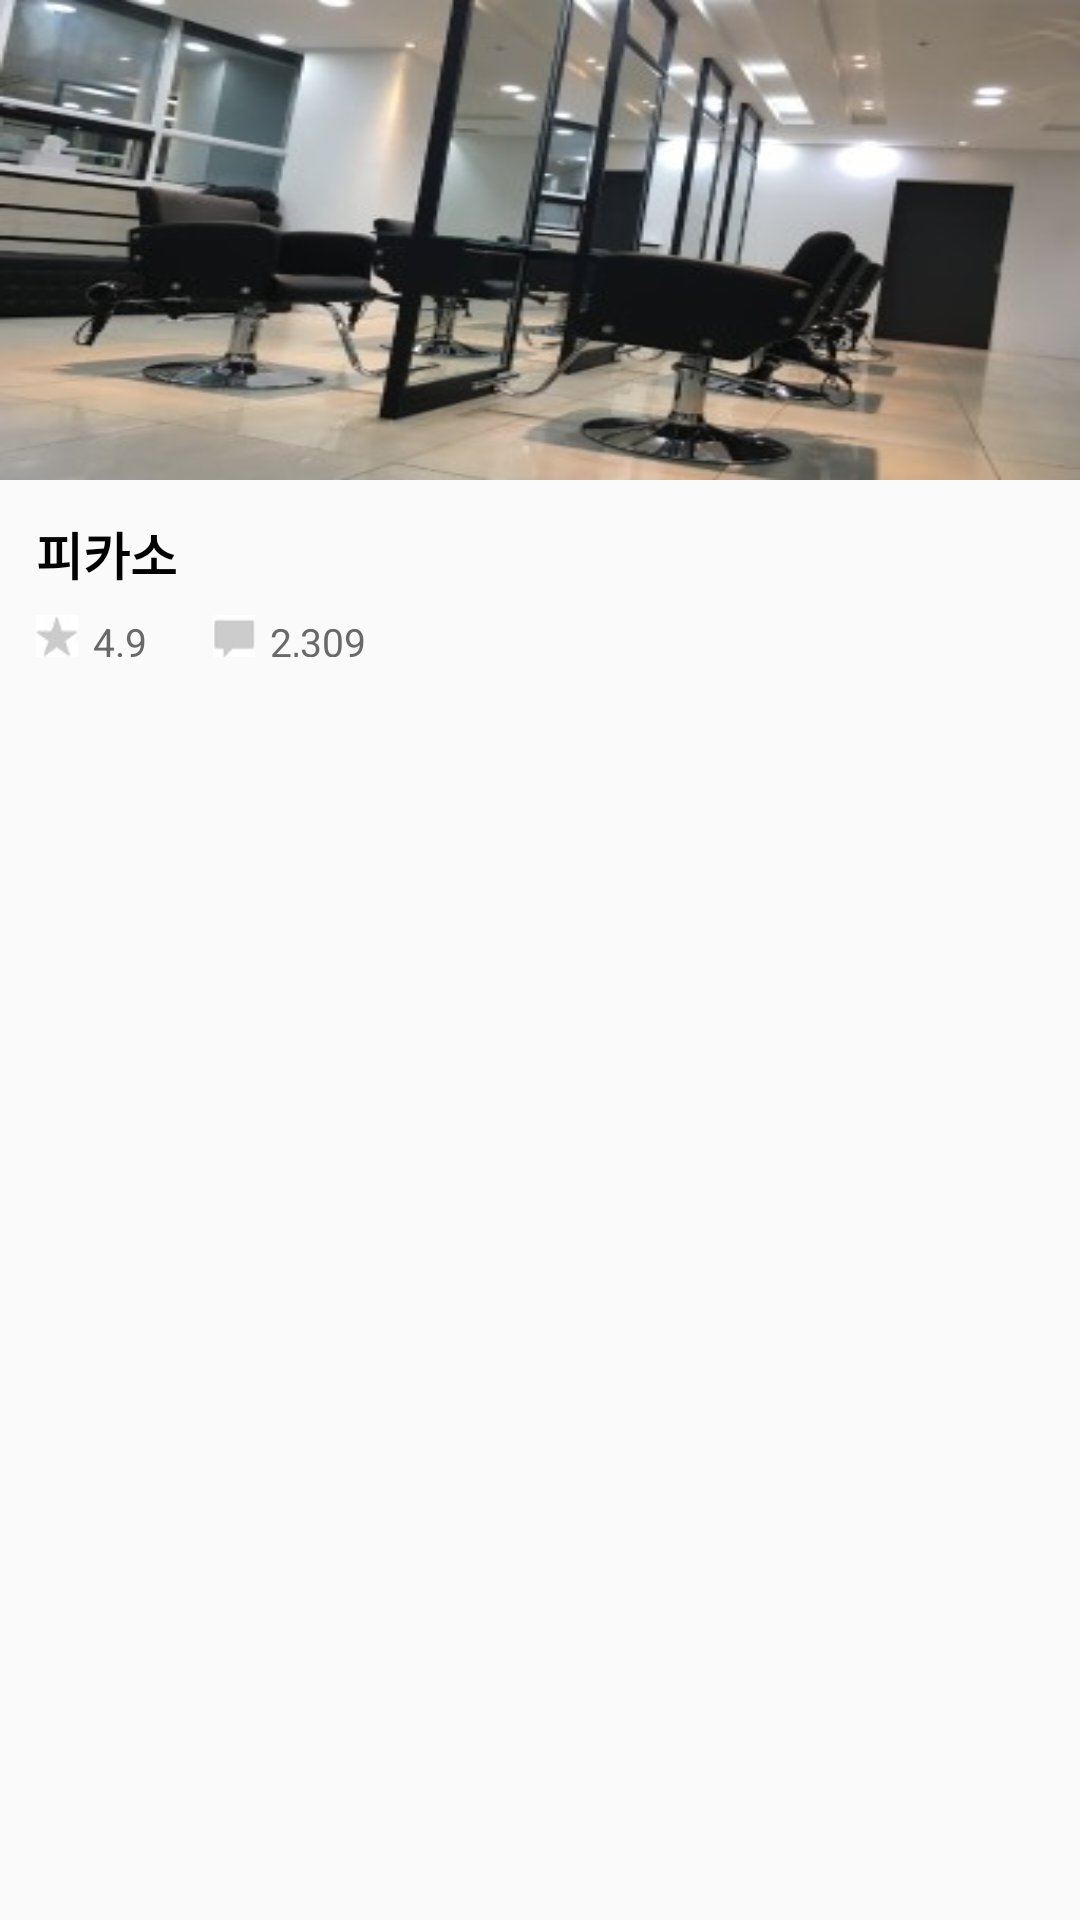

The Android layout XML behind this screen, and the referenced resources:
<!-- AndroidManifest.xml: application theme Theme.FirstWeek -->
<!-- res/layout/nailshop.xml -->
<?xml version="1.0" encoding="utf-8"?>
<LinearLayout xmlns:android="http://schemas.android.com/apk/res/android"
    xmlns:app="http://schemas.android.com/apk/res-auto"
    android:id="@+id/mainlinear"
    android:layout_width="match_parent"
    android:layout_height="wrap_content"
    android:orientation="vertical">

    <ImageView
        android:id="@+id/mainimage"
        android:layout_width="match_parent"
        android:layout_height="160dp"
        android:scaleType="fitXY"
        android:src="@drawable/shopimg" />

    <TextView
        android:id="@+id/title"
        android:layout_width="wrap_content"
        android:layout_height="wrap_content"
        android:layout_marginTop="12dp"
        android:layout_marginStart="12dp"
        android:text="피카소"
        android:textStyle="bold"
        android:textColor="@color/black"
        android:textSize="17sp"/>

    <LinearLayout
        android:id="@+id/trdLinear"
        android:layout_width="match_parent"
        android:layout_height="wrap_content"
        android:layout_marginTop="8dp"
        android:layout_marginStart="12dp"
        android:layout_marginBottom="8dp"
        android:orientation="horizontal">
        <ImageView
            android:id="@+id/imgRating"
            android:layout_width="14dp"
            android:layout_height="14dp"
            android:background="@drawable/star"/>
        <TextView
            android:id="@+id/textRating"
            android:layout_width="wrap_content"
            android:layout_height="14dp"
            android:layout_marginLeft="5dp"
            android:text="4.9"
            android:textColor="@color/doubledarkgray"
            android:textSize="13sp"/>

        <ImageView
            android:id="@+id/imgMessage"
            android:layout_width="14dp"
            android:layout_height="14dp"
            android:layout_marginLeft="22dp"
            android:background="@drawable/message"
            android:layout_below="@+id/title"
            android:layout_toEndOf="@+id/textRating"/>
        <TextView
            android:id="@+id/textMessage"
            android:layout_width="wrap_content"
            android:layout_height="14dp"
            android:layout_marginLeft="5dp"
            android:text="2,309"
            android:textColor="@color/doubledarkgray"
            android:textSize="13sp"/>
    </LinearLayout>
</LinearLayout>
<!-- resources referenced by this layout -->
<resources>
  <color name="black">#FF000000</color>
  <color name="doubledarkgray">#FF696969</color>
  <!-- drawable message: jpg bitmap (drawable, 1769 bytes) -->
  <!-- drawable shopimg: jpg bitmap (drawable, 23433 bytes) -->
  <!-- drawable star: jpg bitmap (drawable, 2004 bytes) -->
  <style name="Theme.FirstWeek" parent="Theme.AppCompat.DayNight.NoActionBar">
          
          <item name="colorPrimary">@color/purple_500</item>
          <item name="colorPrimaryVariant">@color/purple_700</item>
          <item name="colorOnPrimary">@color/white</item>
          
          <item name="colorSecondary">@color/teal_200</item>
          <item name="colorSecondaryVariant">@color/teal_700</item>
          <item name="colorOnSecondary">@color/black</item>
          
          <item name="android:statusBarColor" tools:targetApi="l">@color/white</item>
          
          <item name="windowNoTitle">true</item>
          <item name="android:windowLightStatusBar">true</item>
      </style>
  <color name="purple_500">#FF6200EE</color>
  <color name="purple_700">#FF3700B3</color>
  <color name="white">#FFFFFFFF</color>
  <color name="teal_200">#FF03DAC5</color>
  <color name="teal_700">#FF018786</color>
</resources>
